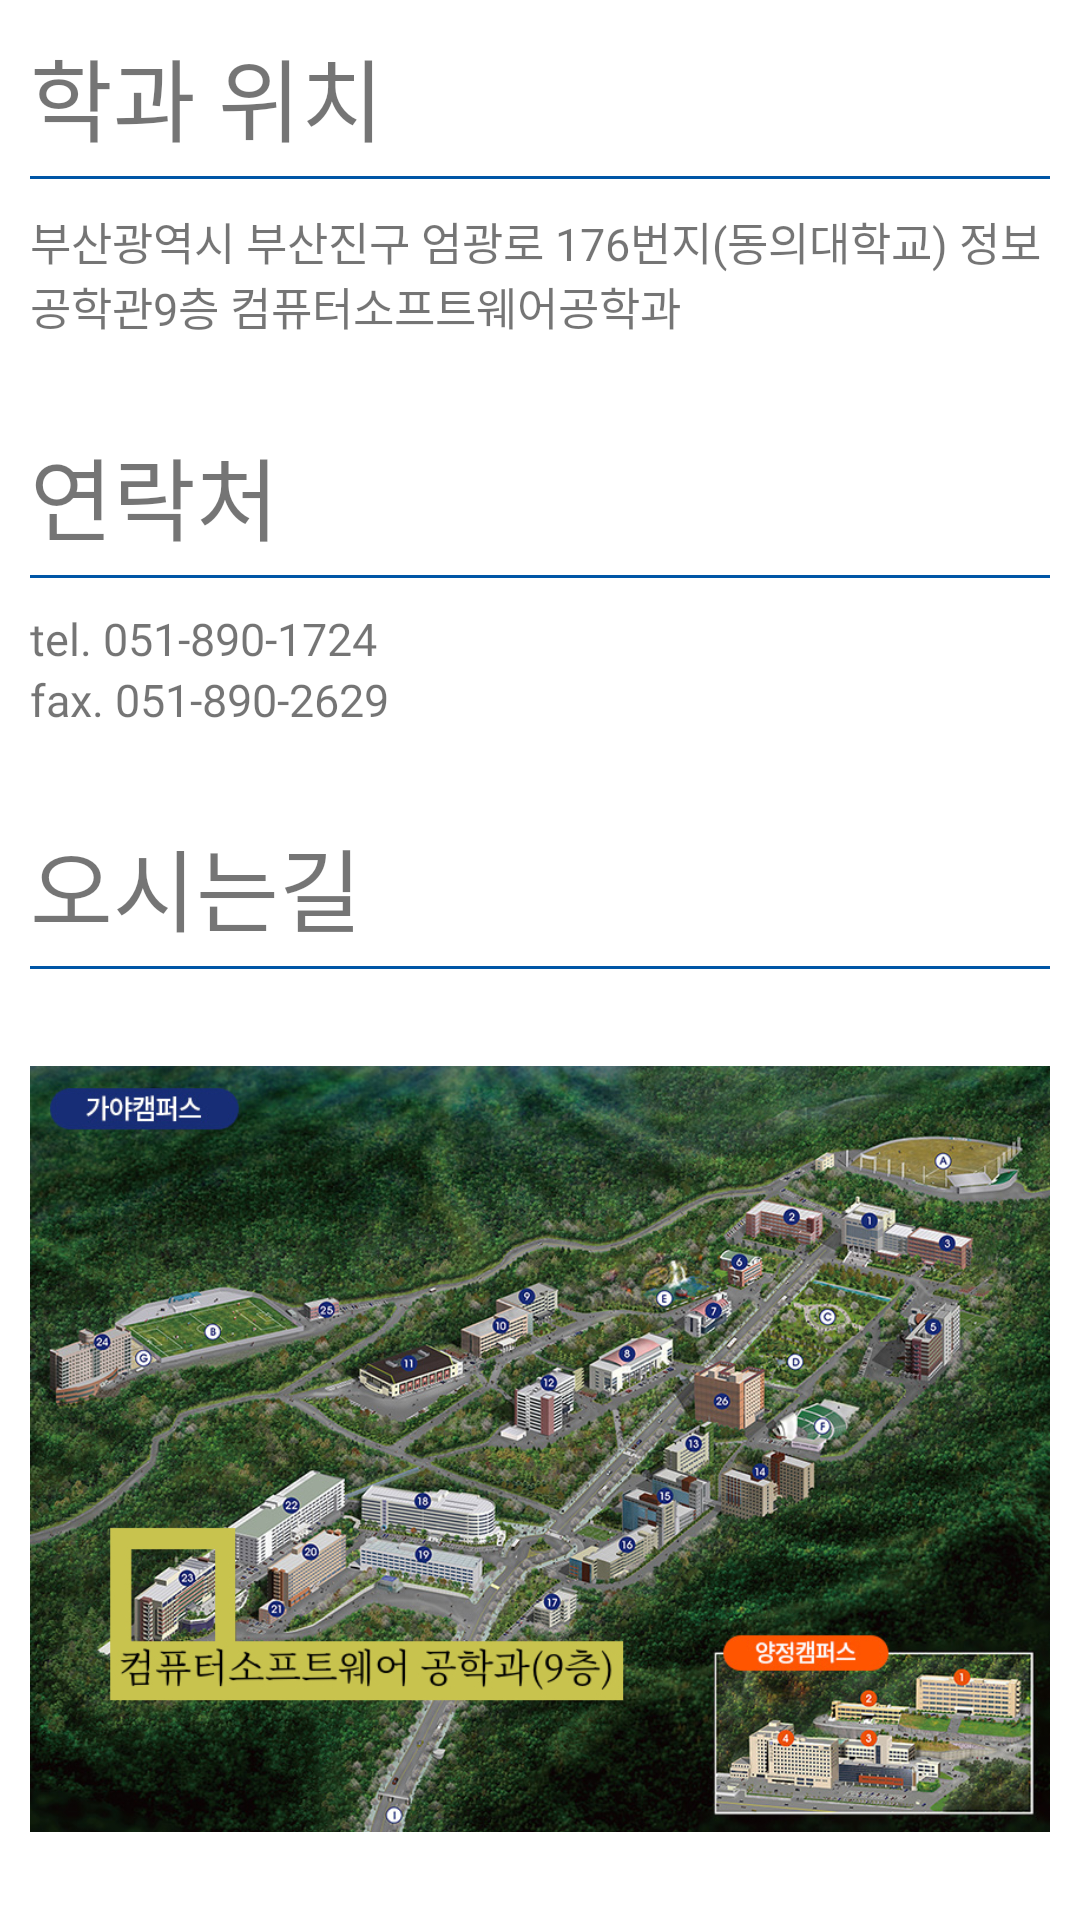

Reconstruct the res/layout file that produces this screen, plus the resources it refers to.
<!-- AndroidManifest.xml: application theme Theme.MaterialComponents.Light.NoActionBar -->
<!-- res/layout/fragment_location.xml -->
<?xml version="1.0" encoding="utf-8"?>
<androidx.constraintlayout.widget.ConstraintLayout xmlns:android="http://schemas.android.com/apk/res/android"
    xmlns:app="http://schemas.android.com/apk/res-auto"
    xmlns:tools="http://schemas.android.com/tools"
    android:layout_width="match_parent"
    android:layout_height="match_parent"
    tools:context=".fragment.LocationFragment">

        <LinearLayout
            android:id="@+id/location_layout"
            android:layout_width="match_parent"
            android:layout_height="wrap_content"
            android:layout_margin="10dp"
            android:orientation="vertical"
            app:layout_constraintEnd_toEndOf="parent"
            app:layout_constraintStart_toStartOf="parent"
            app:layout_constraintTop_toTopOf="parent"
            tools:layout_editor_absoluteX="10dp">

            <TextView
                style="@style/largeText"
                android:text="학과 위치" />

            <View
                android:layout_width="match_parent"
                android:layout_height="1dp"
                android:layout_marginTop="5dp"
                android:background="@color/deu" />
        </LinearLayout>

        <TextView
            android:id="@+id/textView"
            style="@style/basicText"
            android:layout_margin="10dp"
            android:text="부산광역시 부산진구 엄광로 176번지(동의대학교) 정보공학관9층 컴퓨터소프트웨어공학과"
            app:layout_constraintEnd_toEndOf="parent"
            app:layout_constraintStart_toStartOf="parent"
            app:layout_constraintTop_toBottomOf="@+id/location_layout" />

        <LinearLayout
            android:id="@+id/call_layout"
            android:layout_width="match_parent"
            android:layout_height="wrap_content"
            android:layout_marginTop="30dp"
            android:layout_marginLeft="10dp"
            android:layout_marginRight="10dp"
            android:layout_marginBottom="10dp"
            android:orientation="vertical"
            app:layout_constraintTop_toBottomOf="@+id/textView"
            tools:layout_editor_absoluteX="10dp">

            <TextView
                style="@style/largeText"
                android:text="연락처" />

            <View
                android:layout_width="match_parent"
                android:layout_height="1dp"
                android:layout_marginTop="5dp"
                android:background="@color/deu" />
        </LinearLayout>

        <LinearLayout
            android:id="@+id/linearLayout3"
            android:layout_width="match_parent"
            android:layout_height="wrap_content"
            android:layout_margin="10dp"
            android:orientation="vertical"
            app:layout_constraintEnd_toEndOf="parent"
            app:layout_constraintStart_toStartOf="parent"
            app:layout_constraintTop_toBottomOf="@+id/call_layout">

            <TextView
                style="@style/basicText"
                android:text="tel. 051-890-1724" />

            <TextView
                style="@style/basicText"
                android:text="fax. 051-890-2629" />
        </LinearLayout>


        <LinearLayout
            android:id="@+id/route_layout"
            android:layout_width="match_parent"
            android:layout_height="wrap_content"
            android:orientation="vertical"
            android:layout_marginTop="30dp"
            android:layout_marginLeft="10dp"
            android:layout_marginRight="10dp"
            android:layout_marginBottom="10dp"
            app:layout_constraintEnd_toEndOf="parent"
            app:layout_constraintStart_toStartOf="parent"
            app:layout_constraintTop_toBottomOf="@+id/linearLayout3">

            <TextView
                style="@style/largeText"
                android:text="오시는길 " />

            <View
                android:layout_width="match_parent"
                android:layout_height="1dp"
                android:layout_marginTop="5dp"
                android:background="@color/deu" />
        </LinearLayout>

        <ImageView
            android:layout_width="match_parent"
            android:layout_height="300dp"
            android:layout_margin="10dp"
            android:src="@drawable/img_route"
            app:layout_constraintTop_toBottomOf="@+id/route_layout" />

</androidx.constraintlayout.widget.ConstraintLayout>
<!-- resources referenced by this layout -->
<resources>
  <color name="deu">#0056A6</color>
  <!-- drawable img_route: jpg bitmap (drawable-v24, 872744 bytes) -->
  <style name="basicText">
          <item name="android:layout_width">match_parent</item>
          <item name="android:layout_height">wrap_content</item>
          <item name="android:textSize">15dp</item>
          <item name="android:fontFamily">@font/nanum_barun_gothic</item>
      </style>
  <style name="largeText">
          <item name="android:layout_width">match_parent</item>
          <item name="android:layout_height">wrap_content</item>
          <item name="android:textSize">30dp</item>
          <item name="android:fontFamily">@font/nanum_barun_gothic_bold</item>
      </style>
</resources>
